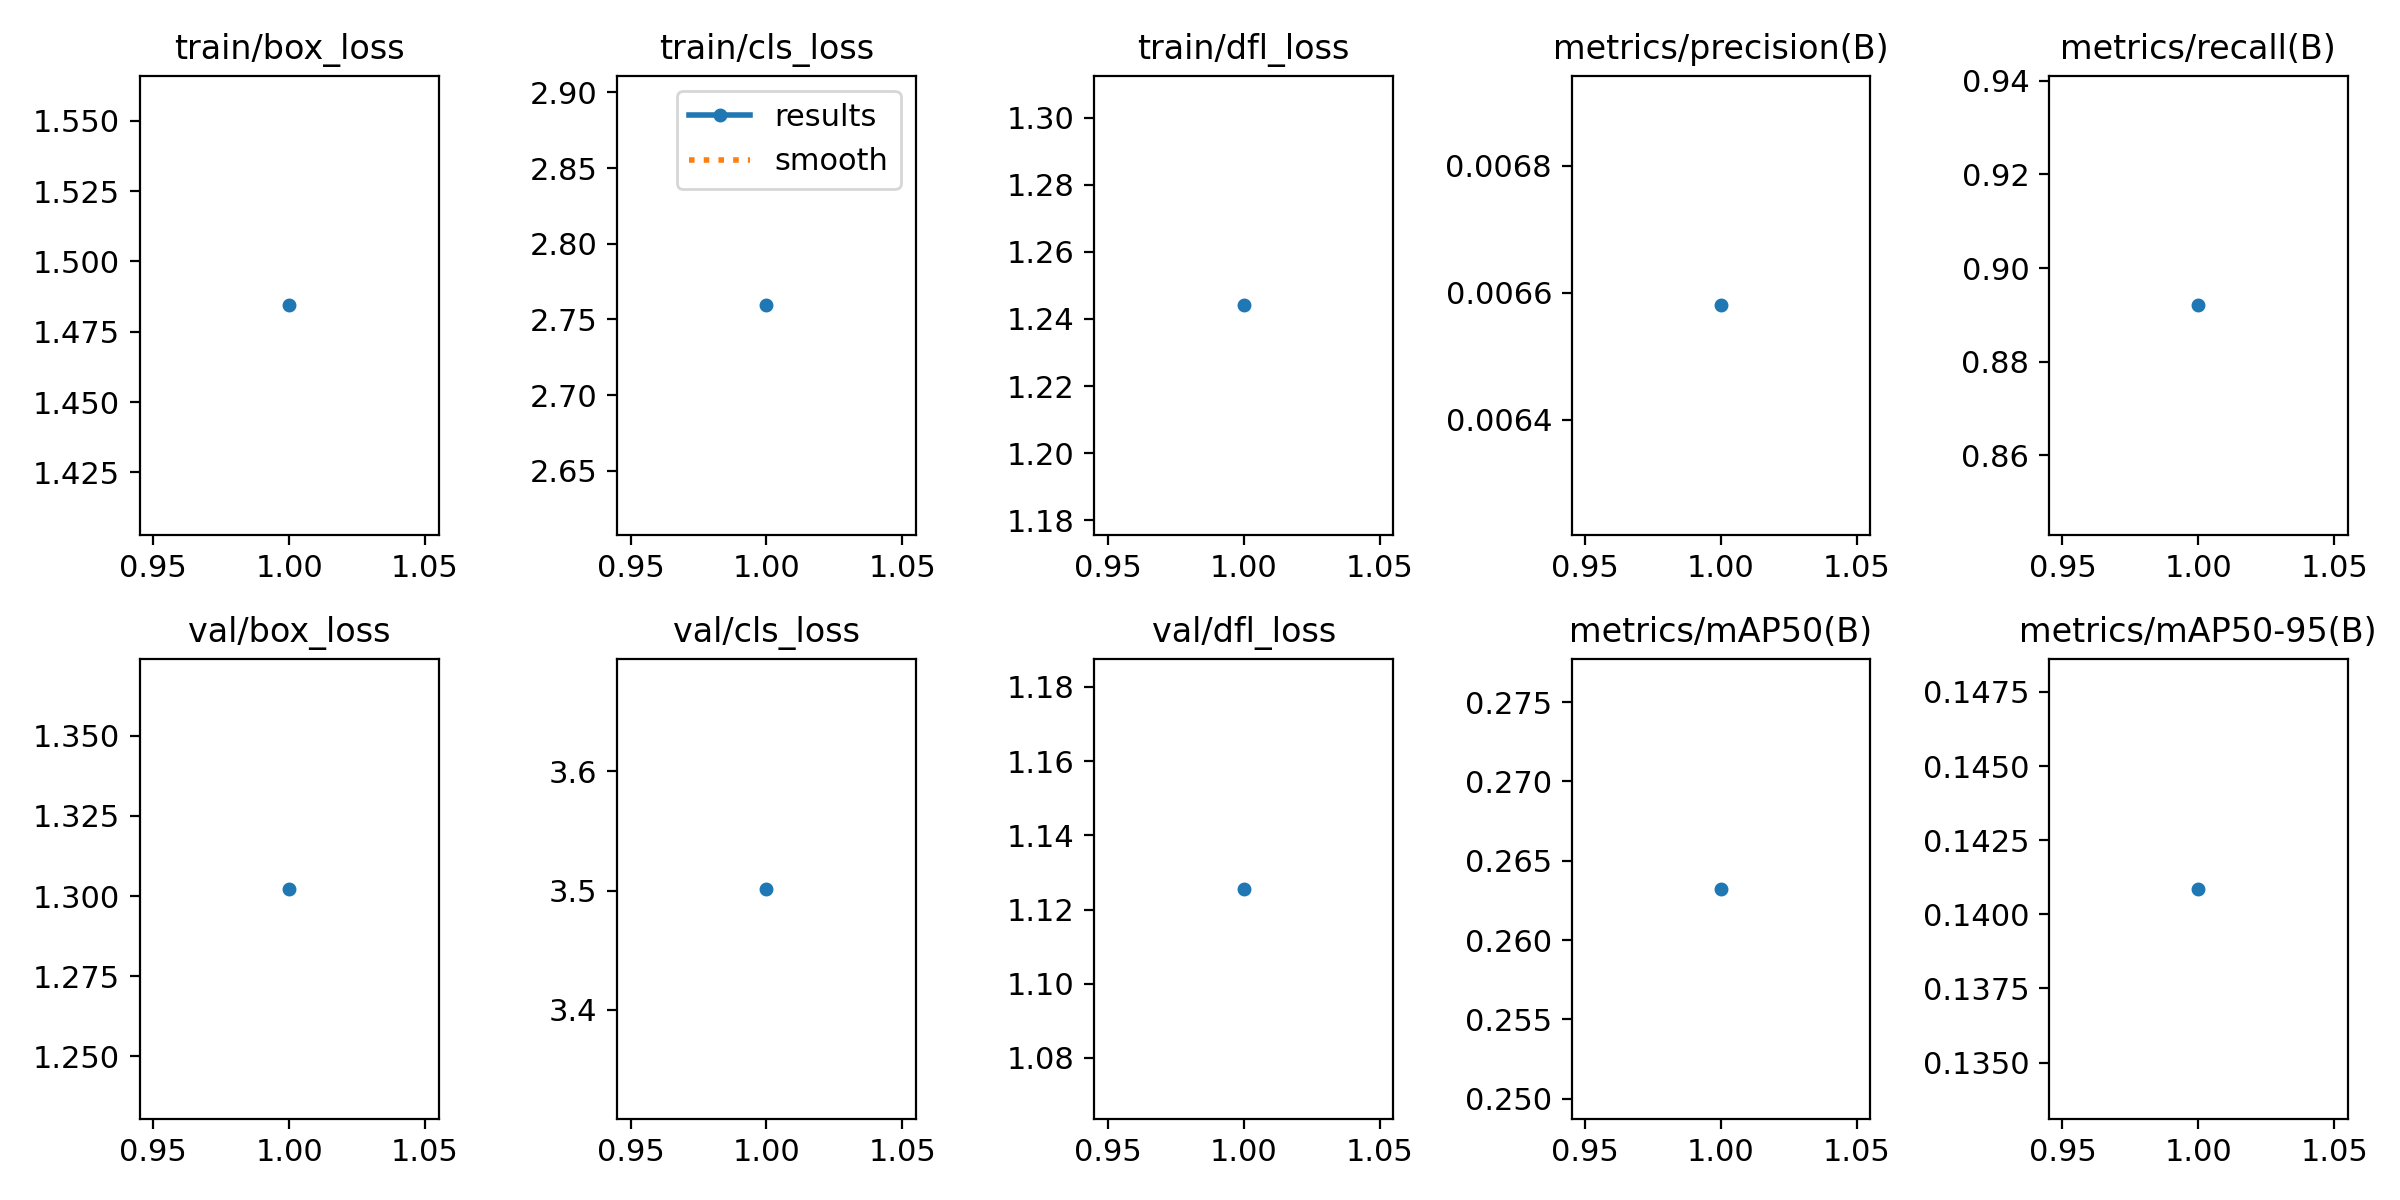

Source data for this figure (header and first rows):
epoch, time, train/box_loss, train/cls_loss, train/dfl_loss, metrics/precision(B), metrics/recall(B), metrics/mAP50(B), metrics/mAP50-95(B), val/box_loss, val/cls_loss, val/dfl_loss, lr/pg0, lr/pg1, lr/pg2
1, 176.5, 1.484, 2.759, 1.244, 0.00658, 0.892, 0.2632, 0.1409, 1.302, 3.501, 1.126, 0.0005398, 0.0005398, 0.0005398
